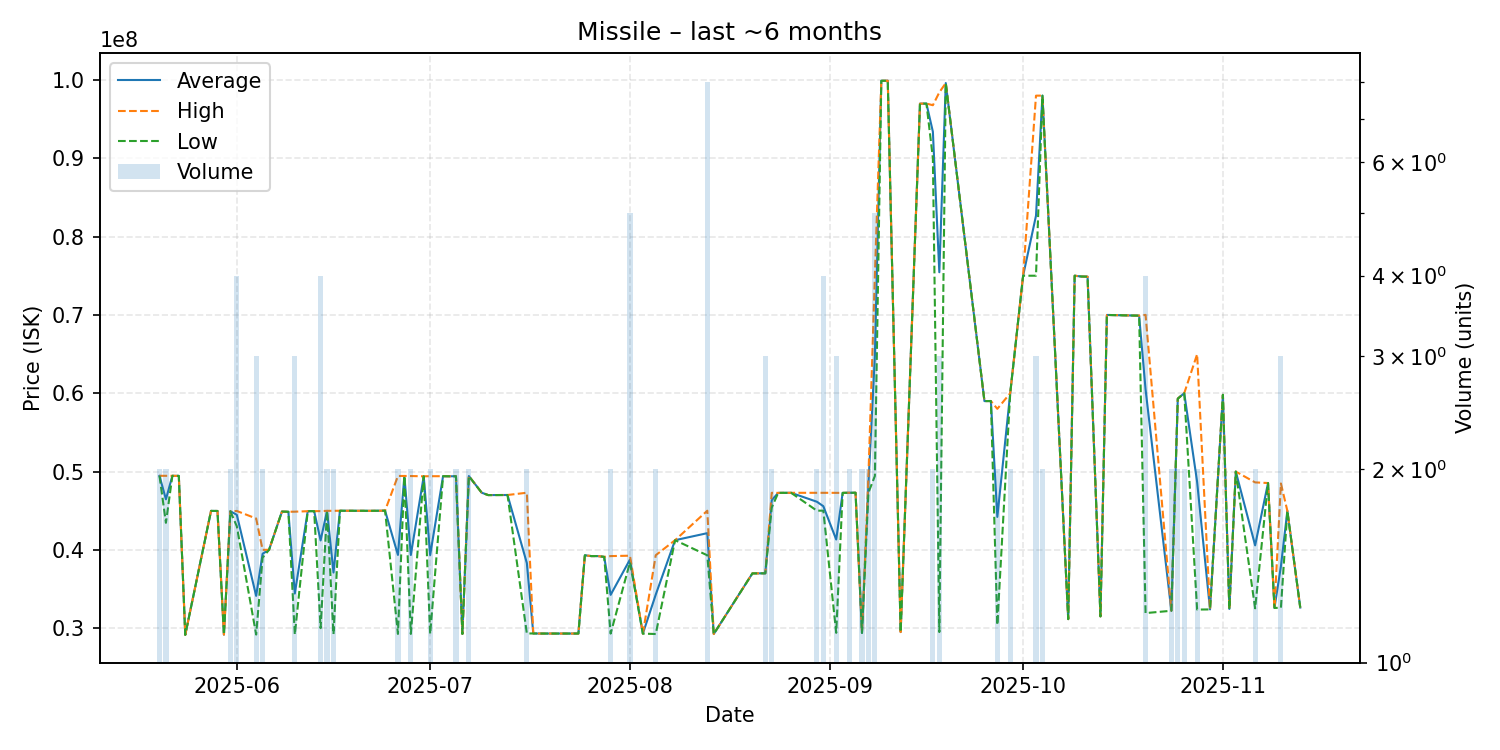

The file beside this chart, header and first rows:
date, average, highest, lowest, order_count, volume
2025-05-20, 49445000, 49450000, 49440000, 2, 2
2025-05-21, 46450000, 49450000, 43450000, 2, 2
2025-05-22, 49450000, 49450000, 49450000, 1, 1
2025-05-23, 49440000, 49440000, 49440000, 1, 1
2025-05-24, 29140000, 29140000, 29140000, 1, 1
2025-05-28, 44970000, 44970000, 44970000, 1, 1
2025-05-29, 44960000, 44960000, 44960000, 1, 1
2025-05-30, 29170000, 29170000, 29170000, 1, 1
2025-05-31, 44925000, 44930000, 44920000, 2, 2
2025-06-01, 44470000, 44960000, 43000000, 4, 4
2025-06-04, 34120000, 44000000, 29180000, 2, 3
2025-06-05, 39500000, 40000000, 39000000, 2, 2
2025-06-06, 40000000, 40000000, 40000000, 1, 1
2025-06-08, 44880000, 44880000, 44880000, 1, 1
2025-06-09, 44860000, 44860000, 44860000, 1, 1
2025-06-10, 34420000, 44870000, 29195000, 3, 3
2025-06-12, 44930000, 44930000, 44930000, 1, 1
2025-06-13, 44940000, 44940000, 44940000, 1, 1
2025-06-14, 41197500, 44940000, 30000000, 4, 4
2025-06-15, 44975000, 44980000, 44970000, 2, 2
2025-06-16, 37100000, 44980000, 29220000, 2, 2
2025-06-17, 44990000, 44990000, 44990000, 1, 1
2025-06-22, 44980000, 44980000, 44980000, 1, 1
2025-06-23, 44990000, 44990000, 44990000, 1, 1
2025-06-24, 45000000, 45000000, 45000000, 1, 1
2025-06-26, 39345000, 49430000, 29260000, 2, 2
2025-06-27, 49430000, 49430000, 49430000, 1, 1
2025-06-28, 39340000, 49420000, 29260000, 2, 2
2025-06-30, 49390000, 49390000, 49390000, 1, 1
2025-07-01, 39330000, 49400000, 29260000, 2, 2
2025-07-03, 49400000, 49400000, 49400000, 1, 1
2025-07-04, 49390000, 49390000, 49390000, 1, 1
2025-07-05, 49395000, 49400000, 49390000, 2, 2
2025-07-06, 29260000, 29260000, 29260000, 1, 1
2025-07-07, 49420000, 49430000, 49410000, 2, 2
2025-07-09, 47290000, 47290000, 47290000, 1, 1
2025-07-10, 46990000, 46990000, 46990000, 1, 1
2025-07-13, 47000000, 47000000, 47000000, 1, 1
2025-07-16, 38305000, 47290000, 29320000, 2, 2
2025-07-17, 29320000, 29320000, 29320000, 1, 1
2025-07-18, 29310000, 29310000, 29310000, 1, 1
2025-07-20, 29310000, 29310000, 29310000, 1, 1
2025-07-24, 29310000, 29310000, 29310000, 1, 1
2025-07-25, 39300000, 39300000, 39300000, 1, 1
2025-07-26, 39200000, 39200000, 39200000, 1, 1
2025-07-27, 39200000, 39200000, 39200000, 1, 1
2025-07-28, 39100000, 39100000, 39100000, 1, 1
2025-07-29, 34250000, 39200000, 29300000, 2, 2
2025-08-01, 38760000, 39250000, 38400000, 5, 5
2025-08-03, 29300000, 29300000, 29300000, 1, 1
2025-08-05, 34280000, 39310000, 29250000, 2, 2
2025-08-08, 41230000, 41230000, 41230000, 1, 1
2025-08-13, 42127500, 44995000, 39300000, 8, 8
2025-08-14, 29250000, 29250000, 29250000, 1, 1
2025-08-20, 36990000, 36990000, 36990000, 1, 1
2025-08-22, 37000000, 37000000, 37000000, 1, 3
2025-08-23, 46340000, 47280000, 45400000, 2, 2
2025-08-24, 47270000, 47270000, 47270000, 1, 1
2025-08-26, 47280000, 47280000, 47280000, 1, 1
2025-08-30, 46140000, 47280000, 45000000, 2, 2
... 45 more rows
